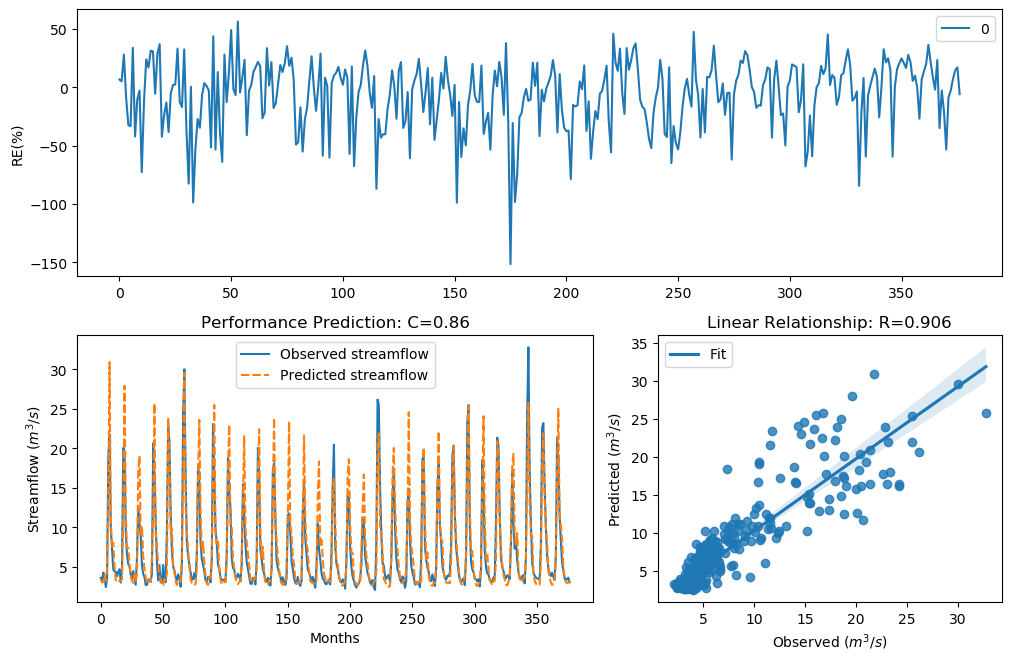

The file beside this chart, header and first rows:
y_true, y_pred, y_true_scaled, y_pred_scaled
3.63, 3.386, -0.29, -0.3713
3.21, 3.045, -0.4343, -0.4973
4.29, 3.088, -0.09927, -0.4806
3.67, 3.99, -0.2773, -0.1814
2.46, 3.256, -0.758, -0.4175
3.54, 4.718, -0.3192, 0.006701
18.82, 12.44, 1.354, 0.9863
21.76, 30.91, 1.476, 1.758
9.83, 10.85, 0.7643, 0.8585
7.16, 7.36, 0.4499, 0.4779
4.67, 8.061, -0.004613, 0.5697
4.44, 4.985, -0.06076, 0.06721
4.4, 3.342, -0.07088, -0.3866
3.83, 3.181, -0.2281, -0.445
4.42, 3.035, -0.0658, -0.5013
4.72, 3.266, 0.007159, -0.4137
3.03, 3.196, -0.5031, -0.4394
4.87, 3.477, 0.04161, -0.3401
20.07, 12.64, 1.408, 1.001
19.62, 27.93, 1.389, 1.678
9.33, 11.55, 0.7138, 0.917
6.56, 7.41, 0.3597, 0.4849
5.37, 7.426, 0.1479, 0.487
5.07, 5.317, 0.08563, 0.1372
4.02, 3.935, -0.1728, -0.197
3.34, 3.261, -0.3873, -0.4158
4.47, 2.987, -0.05324, -0.5202
3.61, 4.059, -0.2964, -0.1619
2.75, 3.213, -0.6205, -0.4331
6.28, 4.236, 0.3143, -0.1134
12.55, 17.13, 0.9944, 1.273
10.44, 19.05, 0.822, 1.364
9.01, 8.963, 0.6798, 0.6747
5.12, 10.17, 0.09631, 0.7967
4.16, 6.375, -0.134, 0.33
3.72, 4.729, -0.2617, 0.009155
2.73, 3.675, -0.6294, -0.2756
2.73, 2.908, -0.6294, -0.5526
3.43, 3.303, -0.3561, -0.4003
3.4, 3.361, -0.3664, -0.38
3.1, 3.181, -0.4758, -0.4449
4.17, 6.316, -0.1312, 0.3202
20.66, 11.61, 1.432, 0.922
16.78, 25.71, 1.255, 1.612
10.67, 9.275, 0.8427, 0.7081
5.59, 7.756, 0.1911, 0.531
3.31, 5.423, -0.398, 0.1584
5.26, 3.782, 0.1256, -0.2425
3.05, 3.435, -0.4952, -0.3545
3.04, 2.667, -0.4992, -0.6578
5.26, 2.679, 0.1256, -0.6524
3.41, 3.458, -0.3629, -0.3465
3.07, 3.273, -0.4874, -0.4111
9.62, 4.191, 0.7435, -0.1256
22.89, 23.91, 1.518, 1.553
21.04, 19.27, 1.448, 1.374
12.14, 9.283, 0.9637, 0.709
7, 9.87, 0.4268, 0.7683
5.08, 5.223, 0.08777, 0.1179
4.58, 4.484, -0.02618, -0.04986
... 317 more rows
